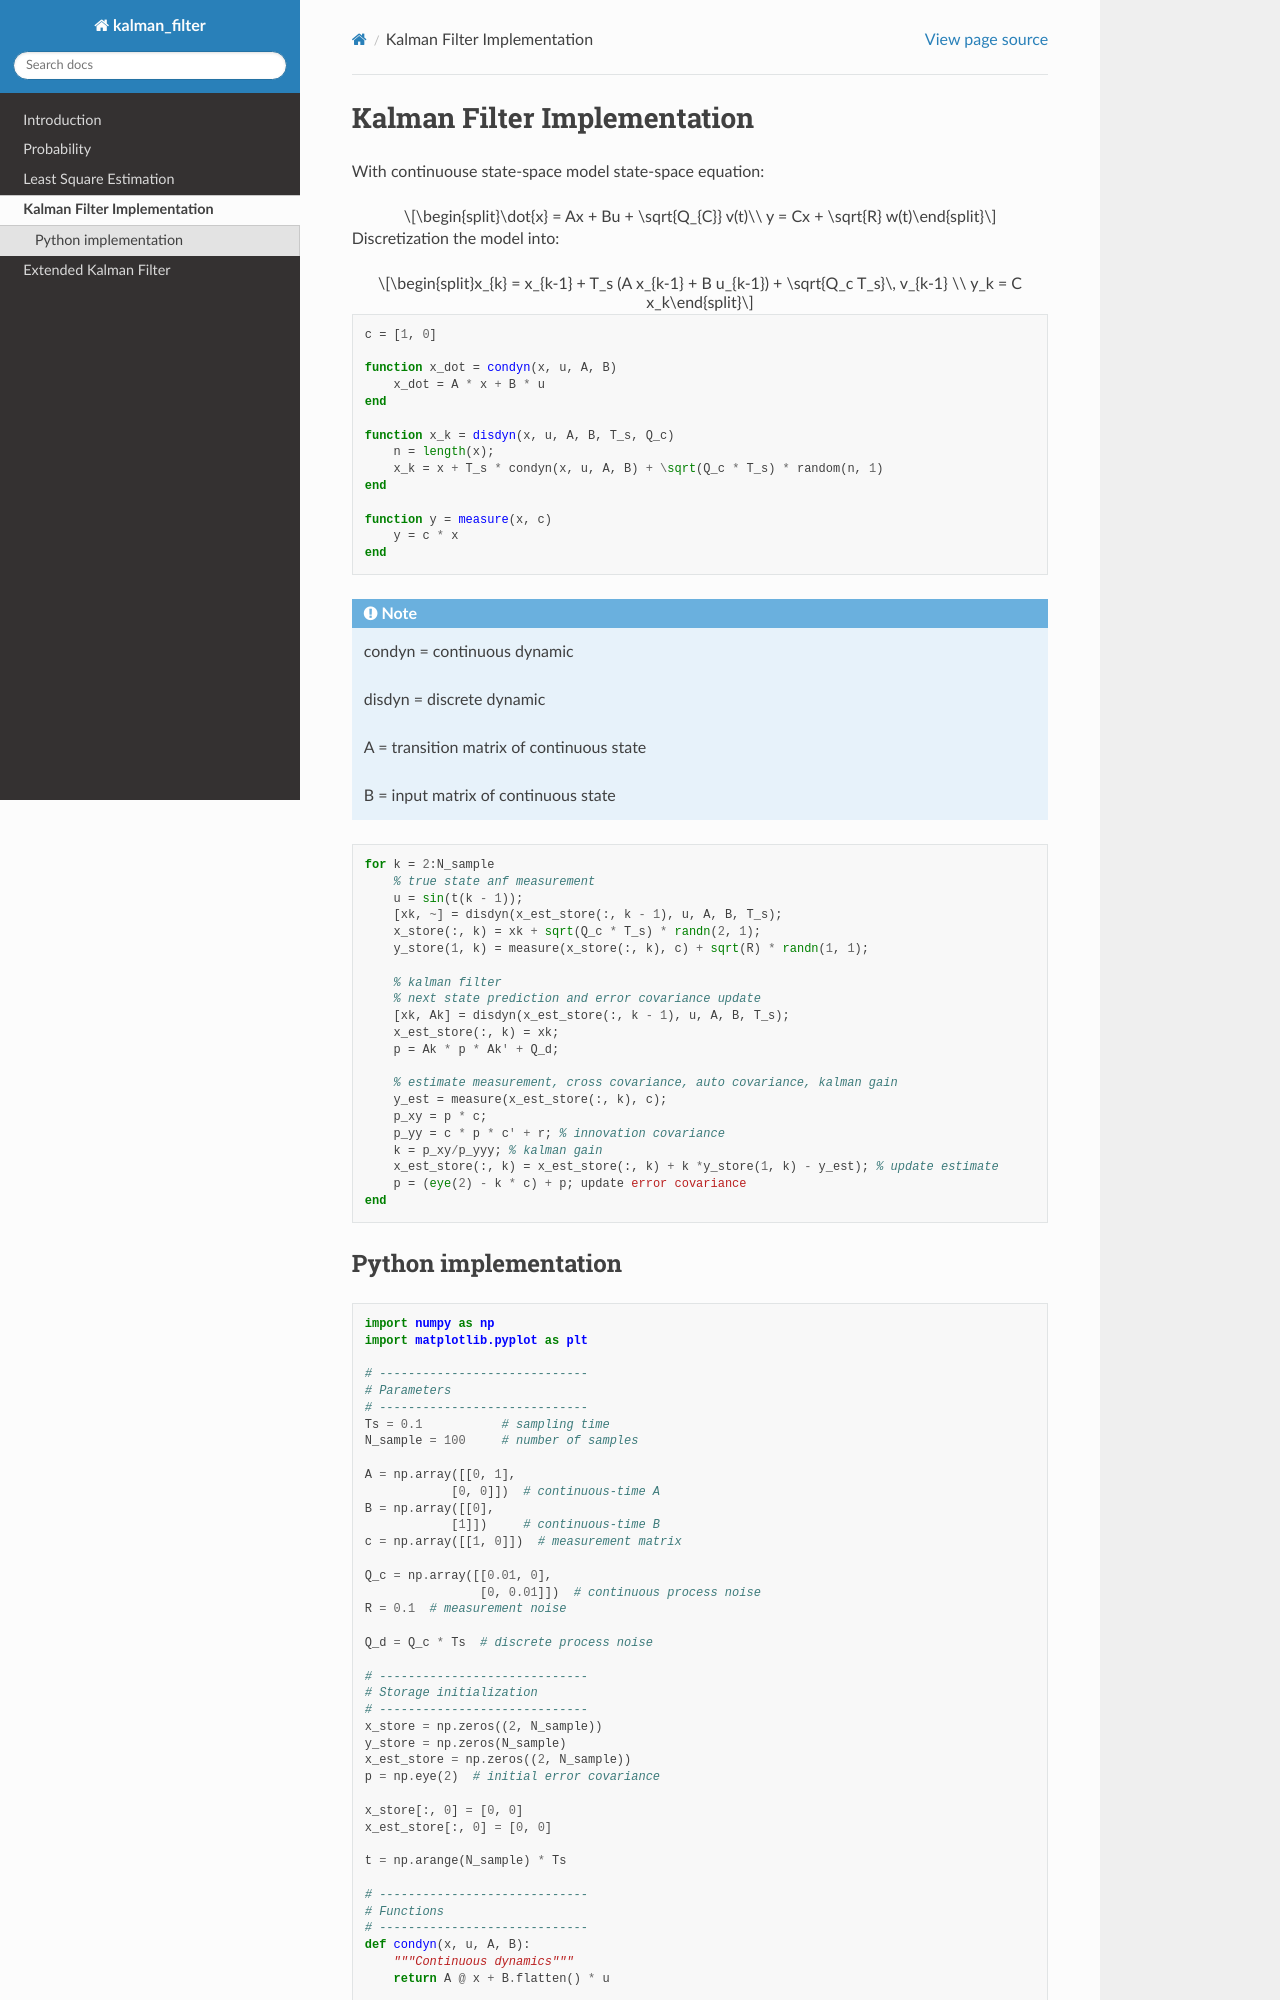

repository: c-lydia/kalman_filter · page: kalman_filter_implementation.html · generator: sphinx

Kalman Filter Implementation
============================

With continuouse state-space model state-space equation:

.. math::

    \dot{x} = Ax + Bu + \sqrt{Q_{C}} v(t)\\
    y = Cx + \sqrt{R} w(t) 

Discretization the model into: 

.. math::

   x_{k} = x_{k-1} + T_s (A x_{k-1} + B u_{k-1}) + \sqrt{Q_c T_s}\, v_{k-1} \\
   y_k = C x_k

.. code-block:: matlab

    c = [1, 0]

    function x_dot = condyn(x, u, A, B)
        x_dot = A * x + B * u
    end

    function x_k = disdyn(x, u, A, B, T_s, Q_c)
        n = length(x);
        x_k = x + T_s * condyn(x, u, A, B) + \sqrt(Q_c * T_s) * random(n, 1)
    end

    function y = measure(x, c)
        y = c * x 
    end 

.. note::

    condyn = continuous dynamic

    disdyn = discrete dynamic

    A = transition matrix of continuous state

    B = input matrix of continuous state

.. code-block:: matlab

    for k = 2:N_sample
        % true state anf measurement
        u = sin(t(k - 1));
        [xk, ~] = disdyn(x_est_store(:, k - 1), u, A, B, T_s);
        x_store(:, k) = xk + sqrt(Q_c * T_s) * randn(2, 1);
        y_store(1, k) = measure(x_store(:, k), c) + sqrt(R) * randn(1, 1);

        % kalman filter
        % next state prediction and error covariance update
        [xk, Ak] = disdyn(x_est_store(:, k - 1), u, A, B, T_s);
        x_est_store(:, k) = xk; 
        p = Ak * p * Ak' + Q_d;

        % estimate measurement, cross covariance, auto covariance, kalman gain
        y_est = measure(x_est_store(:, k), c);
        p_xy = p * c;
        p_yy = c * p * c' + r; % innovation covariance
        k = p_xy/p_yyy; % kalman gain
        x_est_store(:, k) = x_est_store(:, k) + k *y_store(1, k) - y_est); % update estimate
        p = (eye(2) - k * c) + p; update error covariance
    end
